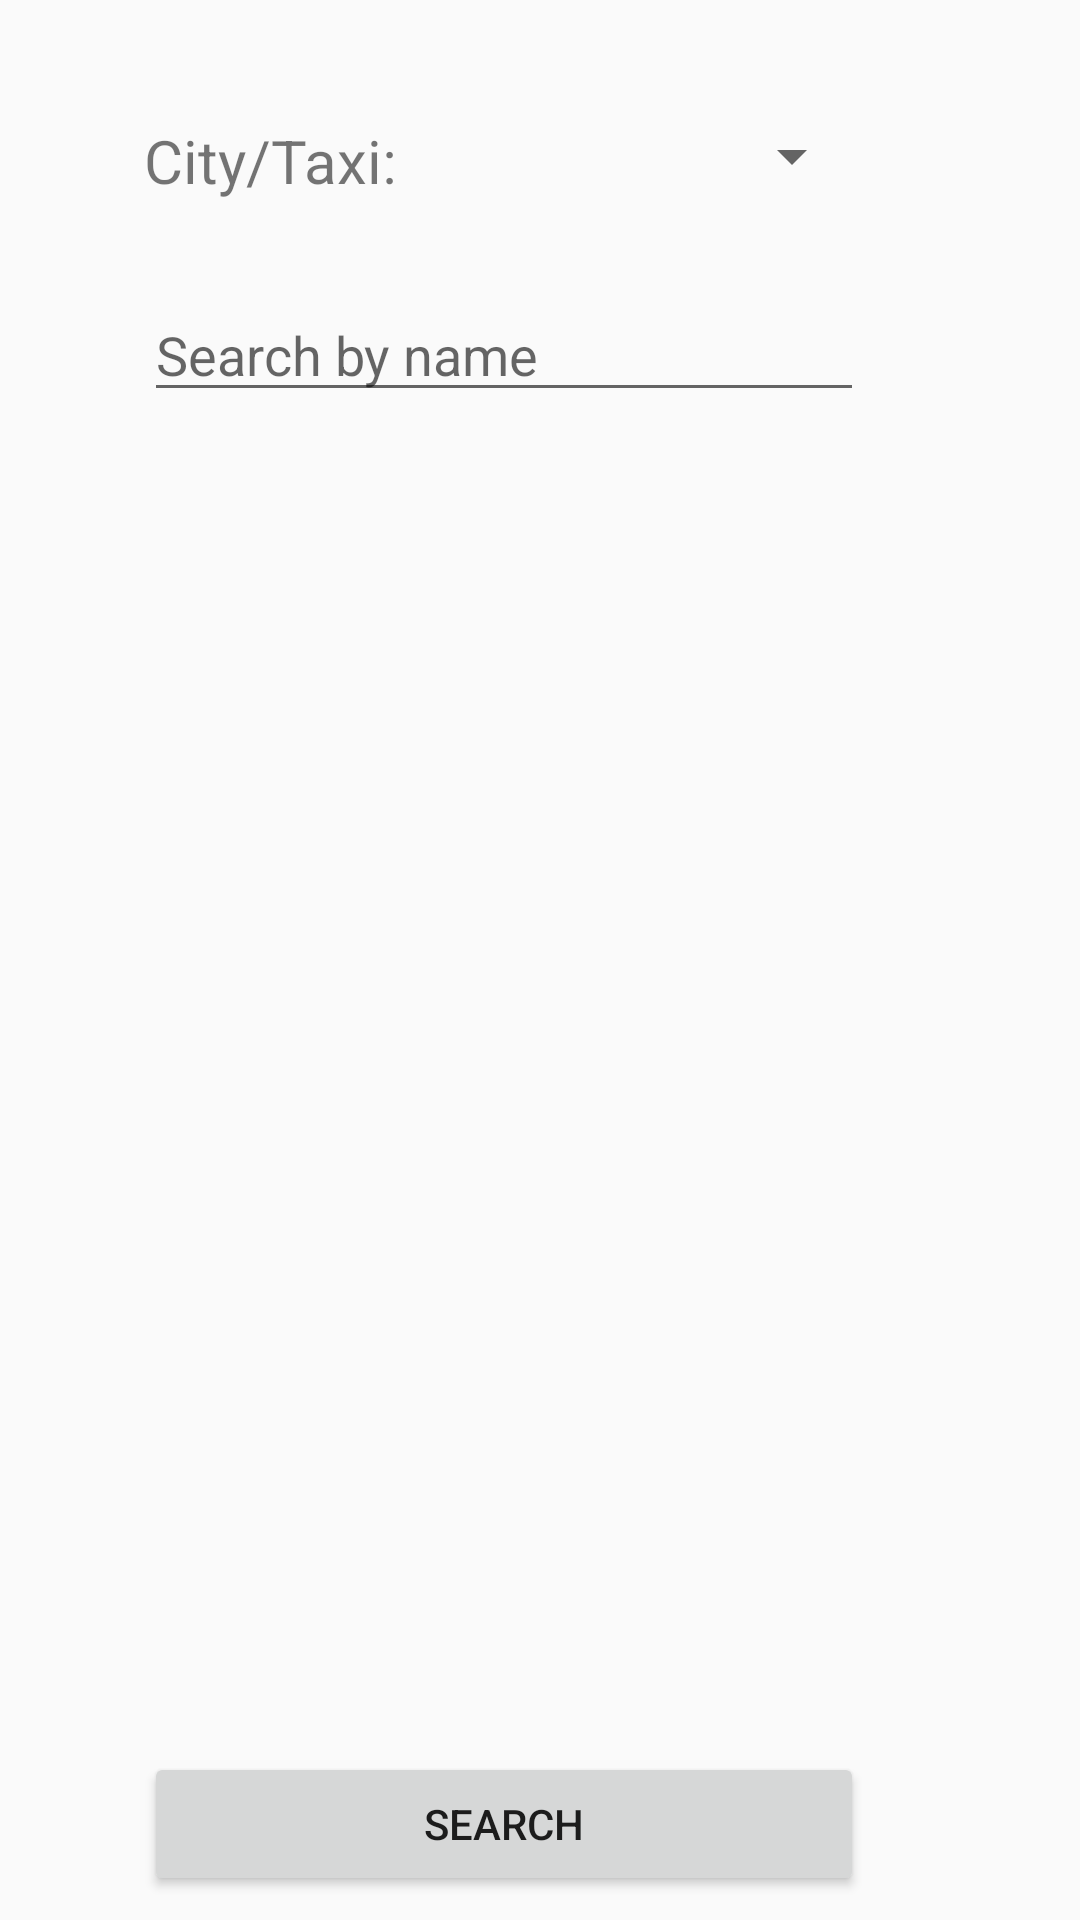

Produce the Android XML layout that renders to this screen, including the resource entries it uses.
<!-- AndroidManifest.xml: application theme AppTheme -->
<!-- res/layout/activity_filter.xml -->
<?xml version="1.0" encoding="utf-8"?>
<android.support.constraint.ConstraintLayout xmlns:android="http://schemas.android.com/apk/res/android"
    xmlns:app="http://schemas.android.com/apk/res-auto"
    xmlns:tools="http://schemas.android.com/tools"
    android:layout_width="match_parent"
    android:layout_height="match_parent"
    android:paddingBottom="@dimen/activity_vertical_margin"
    android:paddingTop="@dimen/activity_vertical_margin"
    android:paddingRight="@dimen/activity_horizontal_margin"
    android:paddingLeft="@dimen/activity_horizontal_margin"
    tools:context=".Activities.FilterActivity">

    <TextView
        android:id="@+id/gradTaxiFilterLabel"
        android:layout_width="wrap_content"
        android:layout_height="wrap_content"
        android:layout_marginStart="32dp"
        android:layout_marginTop="32dp"
        android:text="City/Taxi: "
        android:textSize="20dp"
        app:layout_constraintStart_toStartOf="parent"
        app:layout_constraintTop_toTopOf="parent" />

    <Spinner
        android:id="@+id/cityTaxiSpinner"
        android:layout_width="wrap_content"
        android:layout_height="wrap_content"
        android:layout_alignParentEnd="true"
        android:layout_marginEnd="56dp"
        android:layout_marginTop="32dp"
        android:entries="@array/gradSluzba"
        app:layout_constraintEnd_toEndOf="parent"
        app:layout_constraintTop_toTopOf="parent"/>


    <EditText
        android:id="@+id/nameText"
        android:layout_width="match_parent"
        android:layout_height="wrap_content"
        android:layout_marginStart="32dp"
        android:layout_marginEnd="56dp"
        android:layout_marginTop="32dp"
        android:hint="Search by name"
        app:layout_constraintEnd_toEndOf="parent"
        app:layout_constraintTop_toBottomOf="@+id/cityTaxiSpinner"/>

    <Spinner
        android:id="@+id/gradovi_sppiner"
        android:layout_width="match_parent"
        android:layout_height="wrap_content"
        android:layout_marginStart="32dp"
        android:layout_marginEnd="56dp"
        android:layout_marginTop="32dp"
        app:layout_constraintTop_toBottomOf="@+id/nameText"
        android:visibility="invisible"/>

    <EditText
        android:id="@+id/priceText"
        android:layout_width="match_parent"
        android:layout_height="wrap_content"
        android:layout_marginStart="32dp"
        android:layout_marginEnd="56dp"
        android:layout_marginTop="32dp"
        android:hint="Search by price"
        android:ems="10"
        android:inputType="numberDecimal"
        app:layout_constraintEnd_toEndOf="parent"
        app:layout_constraintTop_toBottomOf="@+id/gradovi_sppiner"
        android:visibility="invisible" />

    <Button
        android:id="@+id/searchButton"
        android:layout_width="match_parent"
        android:layout_height="wrap_content"
        android:layout_marginStart="32dp"
        android:layout_marginEnd="56dp"
        app:layout_constraintEnd_toEndOf="parent"
        app:layout_constraintBottom_toBottomOf="parent"
        android:text="Search" />
</android.support.constraint.ConstraintLayout>
<!-- resources referenced by this layout -->
<resources>
  <dimen name="activity_horizontal_margin">16dp</dimen>
  <dimen name="activity_vertical_margin">8dp</dimen>
  <style name="AppTheme" parent="Theme.AppCompat.Light.DarkActionBar">
          
          <item name="colorPrimary">@color/colorPrimary</item>
          <item name="colorPrimaryDark">@color/colorPrimaryDark</item>
          <item name="colorAccent">@color/colorAccent</item>
      </style>
  <color name="colorPrimary">#3F51B5</color>
  <color name="colorPrimaryDark">#303F9F</color>
  <color name="colorAccent">#FF4081</color>
</resources>
